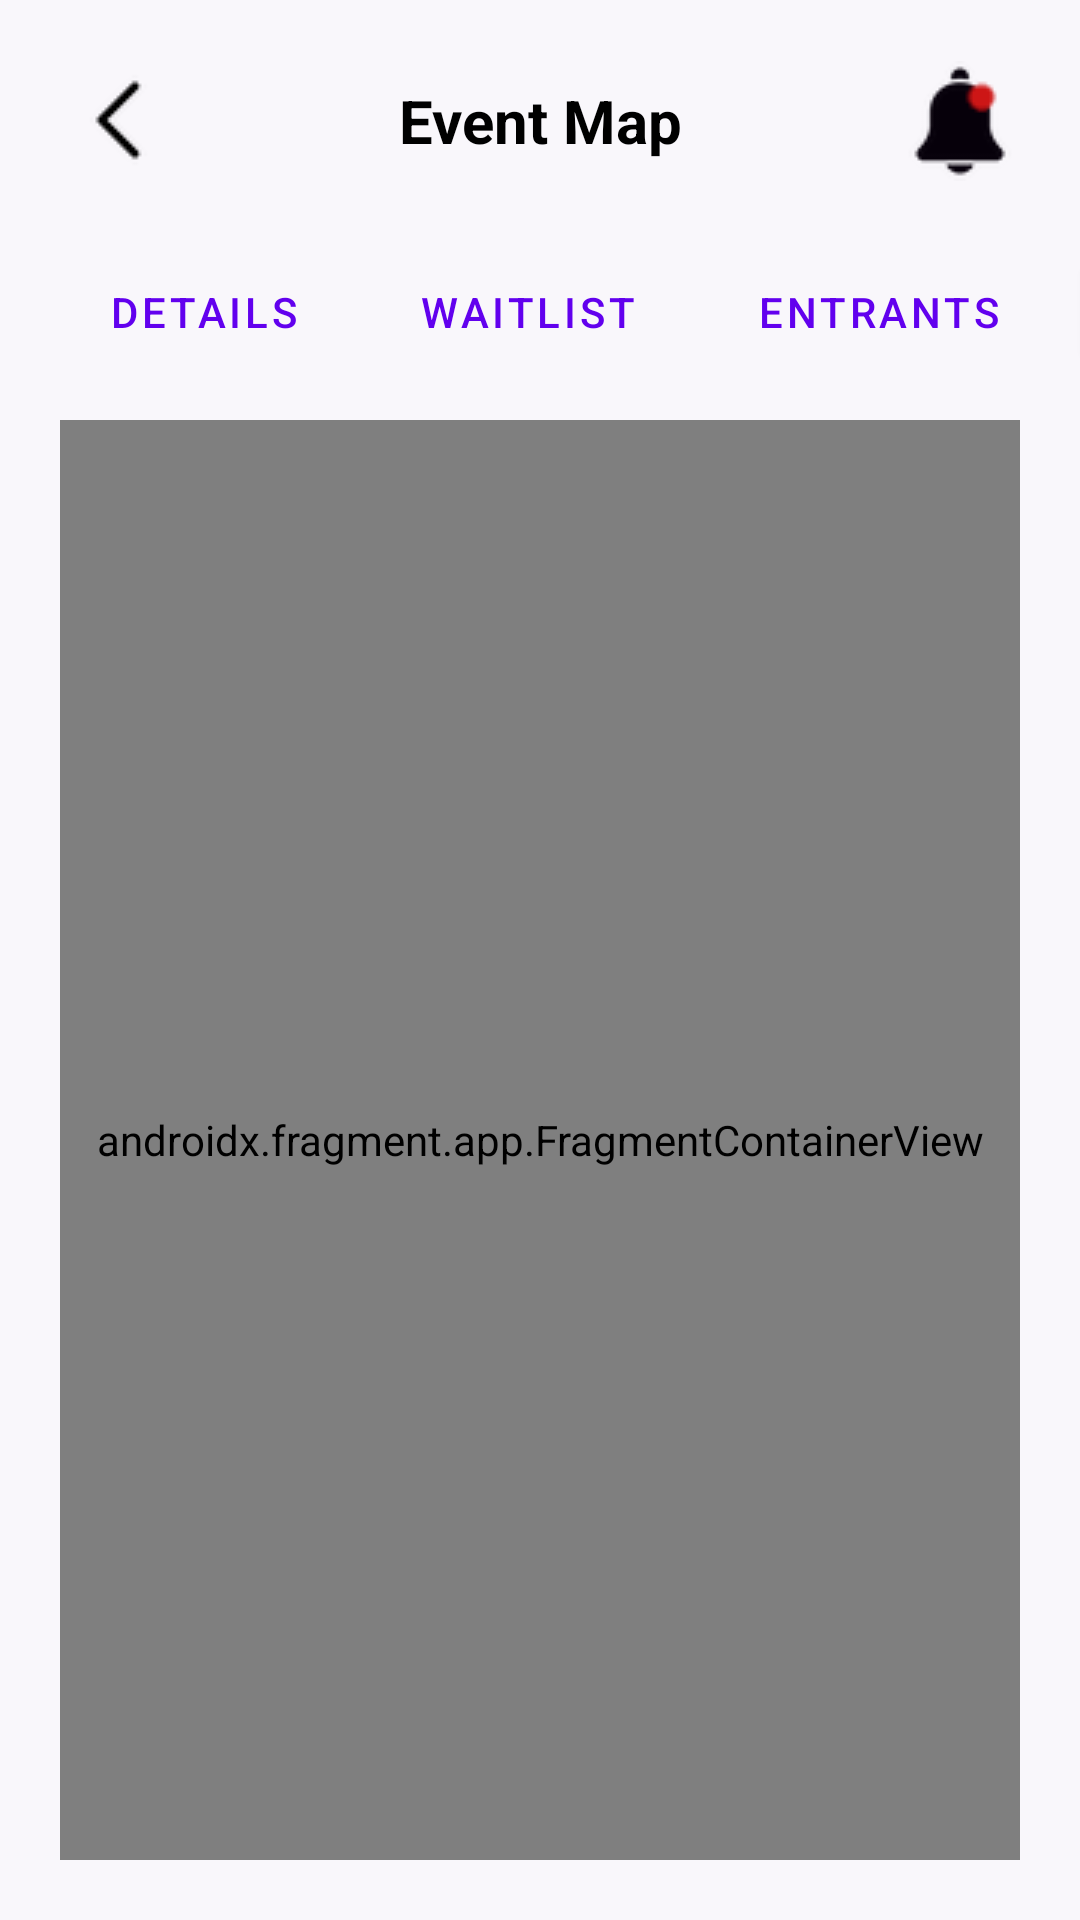

Layout XML and referenced resources for this Android screen:
<!-- AndroidManifest.xml: application theme Theme.Edgerslottery -->
<!-- res/layout/activity_waitlist_map_organizer.xml -->
<?xml version="1.0" encoding="utf-8"?>
<androidx.constraintlayout.widget.ConstraintLayout
    xmlns:android="http://schemas.android.com/apk/res/android"
    xmlns:app="http://schemas.android.com/apk/res-auto"
    xmlns:tools="http://schemas.android.com/tools"
    android:layout_width="match_parent"
    android:layout_height="match_parent"
    android:fitsSystemWindows="true"
    android:background="#F9F7FB">

    <ImageButton
        android:id="@+id/btnBackEventDetails"
        android:layout_width="40dp"
        android:layout_height="40dp"
        android:src="@drawable/left_arrow_small"
        android:background="?attr/selectableItemBackgroundBorderless"
        android:layout_marginTop="20dp"
        android:layout_marginStart="20dp"
        app:layout_constraintStart_toStartOf="parent"
        app:layout_constraintTop_toTopOf="parent"/>

    <TextView
        android:id="@+id/tvTitle"
        android:layout_width="wrap_content"
        android:layout_height="wrap_content"
        android:text="Event Map"
        android:textStyle="bold"
        android:textSize="20sp"
        android:textColor="#000000"
        app:layout_constraintTop_toTopOf="@id/btnBackEventDetails"
        app:layout_constraintBottom_toBottomOf="@id/btnBackEventDetails"
        app:layout_constraintStart_toStartOf="parent"
        app:layout_constraintEnd_toEndOf="parent"/>

    <ImageButton
        android:id="@+id/btnNotifications"
        android:layout_width="40dp"
        android:layout_height="40dp"
        android:src="@drawable/notification_popular"
        android:background="?attr/selectableItemBackgroundBorderless"
        android:layout_marginEnd="20dp"
        app:layout_constraintTop_toTopOf="@id/tvTitle"
        app:layout_constraintBottom_toBottomOf="@id/tvTitle"
        app:layout_constraintEnd_toEndOf="parent"/>

    <HorizontalScrollView
        android:id="@+id/tabScrollView"
        android:layout_width="match_parent"
        android:layout_height="wrap_content"
        android:layout_marginTop="24dp"
        android:layout_marginStart="20dp"
        android:scrollbars="none"
        app:layout_constraintTop_toBottomOf="@id/btnBackEventDetails"
        app:layout_constraintStart_toStartOf="parent"
        app:layout_constraintEnd_toEndOf="parent">

        <LinearLayout
            android:layout_width="wrap_content"
            android:layout_height="wrap_content"
            android:orientation="horizontal">

            <Button
                android:id="@+id/detailBtn"
                android:layout_width="wrap_content"
                android:layout_height="40dp"
                android:text="Details"
                android:layout_marginEnd="8dp"
                style="@style/Widget.MaterialComponents.Button.OutlinedButton"
                app:cornerRadius="20dp"/>

            <Button
                android:id="@+id/waitListBtn"
                android:layout_width="wrap_content"
                android:layout_height="40dp"
                android:text="Waitlist"
                android:layout_marginEnd="8dp"
                style="@style/Widget.MaterialComponents.Button.OutlinedButton"
                app:cornerRadius="20dp"/>

            <Button
                android:id="@+id/entrantBtn"
                android:layout_width="wrap_content"
                android:layout_height="40dp"
                android:text="Entrants"
                android:layout_marginEnd="8dp"
                style="@style/Widget.MaterialComponents.Button.OutlinedButton"
                app:cornerRadius="20dp"/>

            <Button
                android:id="@+id/mapBtn"
                android:layout_width="wrap_content"
                android:layout_height="40dp"
                android:text="Map"
                android:textColor="#FFFFFF"
                android:backgroundTint="#000000"
                android:layout_marginEnd="8dp"
                app:cornerRadius="20dp"/>

            <Button
                android:id="@+id/editEventBtn"
                android:layout_width="wrap_content"
                android:layout_height="40dp"
                android:text="Edit Event"
                android:layout_marginEnd="20dp"
                style="@style/Widget.MaterialComponents.Button.OutlinedButton"
                app:cornerRadius="20dp"/>

        </LinearLayout>
    </HorizontalScrollView>

    <androidx.fragment.app.FragmentContainerView
        android:id="@+id/mapFragment"
        android:name="com.google.android.gms.maps.SupportMapFragment"
        android:layout_width="match_parent"
        android:layout_height="0dp"
        android:layout_marginTop="16dp"
        android:layout_marginStart="20dp"
        android:layout_marginEnd="20dp"
        android:layout_marginBottom="20dp"
        app:layout_constraintTop_toBottomOf="@id/tabScrollView"
        app:layout_constraintBottom_toBottomOf="parent"
        app:layout_constraintStart_toStartOf="parent"
        app:layout_constraintEnd_toEndOf="parent"
        tools:context=".views.organizer.OrganizerWaitlistMapActivity" />

</androidx.constraintlayout.widget.ConstraintLayout>
<!-- resources referenced by this layout -->
<resources>
  <!-- drawable left_arrow_small: png bitmap (drawable, 4041 bytes) -->
  <!-- drawable notification_popular: png bitmap (drawable, 7785 bytes) -->
  <style name="Theme.Edgerslottery" parent="Theme.MaterialComponents.DayNight.NoActionBar">
          
          <item name="colorPrimary">@color/purple_500</item>
          <item name="colorPrimaryVariant">@color/purple_700</item>
          <item name="colorOnPrimary">@color/white</item>
          
          <item name="colorSecondary">@color/teal_200</item>
          <item name="colorSecondaryVariant">@color/teal_700</item>
          <item name="colorOnSecondary">@color/black</item>
          
          <item name="android:statusBarColor">?attr/colorPrimaryVariant</item>
          
      </style>
  <color name="purple_500">#FF6200EE</color>
  <color name="purple_700">#FF3700B3</color>
  <color name="white">#FFFFFFFF</color>
  <color name="teal_200">#FF03DAC5</color>
  <color name="teal_700">#FF018786</color>
  <color name="black">#FF000000</color>
</resources>
